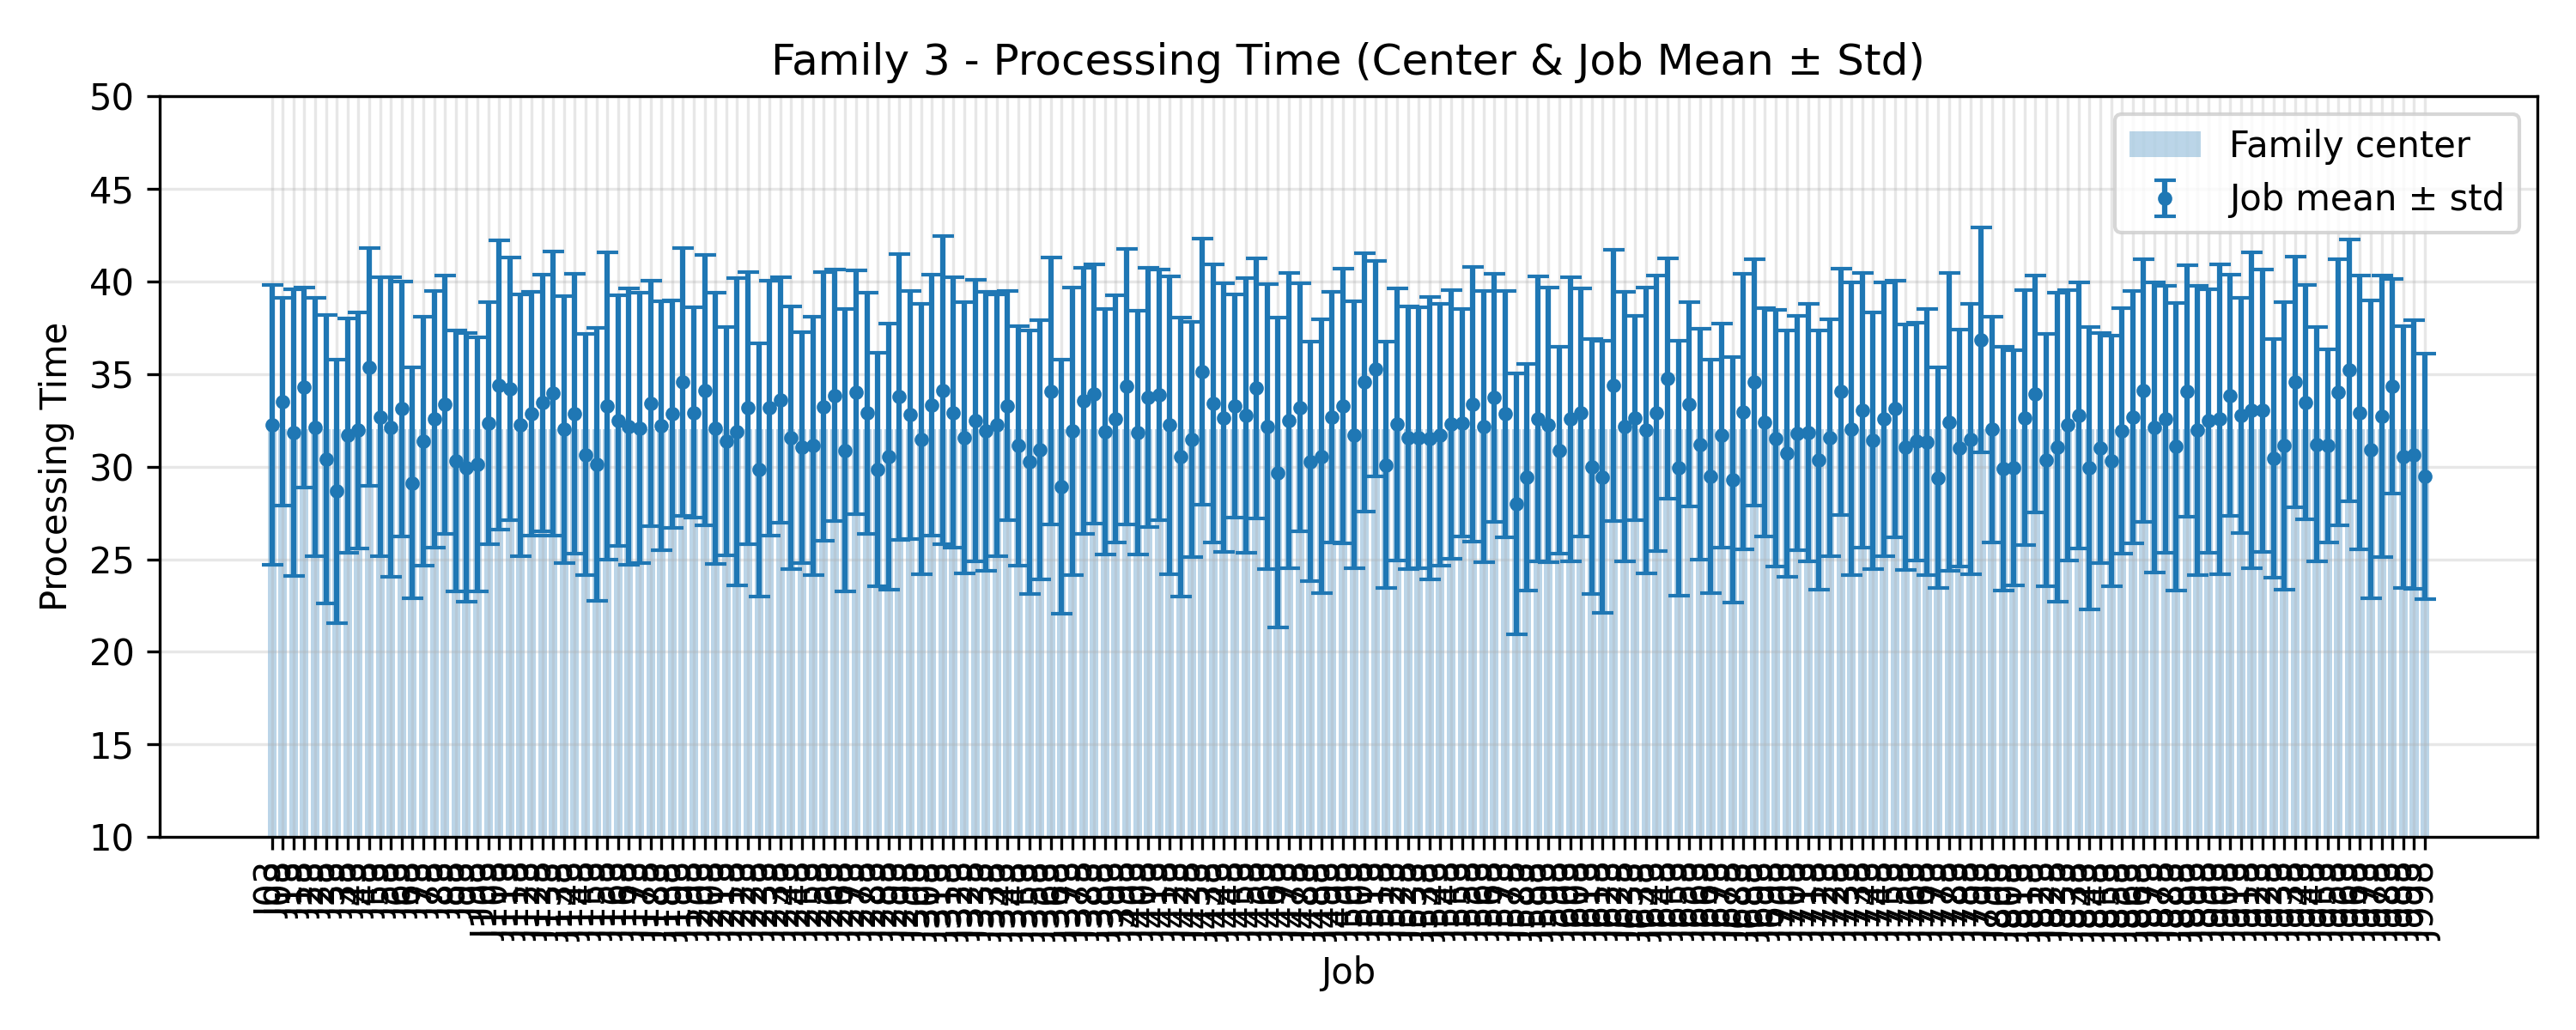

Data behind this chart, as committed beside it:
JobIndex, JobCode, MeanProcessingTime, StdProcessingTime, FamilyCenter
3, J03, 32.24, 7.543, 32.0
8, J08, 33.52, 5.601, 32.0
13, J13, 31.84, 7.744, 32.0
18, J18, 34.28, 5.4, 32.0
23, J23, 32.12, 6.97, 32.0
28, J28, 30.4, 7.782, 32.0
33, J33, 28.68, 7.109, 32.0
38, J38, 31.68, 6.335, 32.0
43, J43, 31.96, 6.365, 32.0
48, J48, 35.36, 6.418, 32.0
53, J53, 32.68, 7.524, 32.0
58, J58, 32.12, 8.081, 32.0
63, J63, 33.12, 6.878, 32.0
68, J68, 29.12, 6.231, 32.0
73, J73, 31.36, 6.716, 32.0
78, J78, 32.56, 6.934, 32.0
83, J83, 33.36, 6.968, 32.0
88, J88, 30.32, 7.047, 32.0
93, J93, 29.96, 7.258, 32.0
98, J98, 30.12, 6.86, 32.0
103, J103, 32.36, 6.535, 32.0
108, J108, 34.4, 7.808, 32.0
113, J113, 34.2, 7.077, 32.0
118, J118, 32.24, 7.078, 32.0
123, J123, 32.84, 6.577, 32.0
128, J128, 33.44, 6.934, 32.0
133, J133, 33.96, 7.671, 32.0
138, J138, 32.0, 7.194, 32.0
143, J143, 32.84, 7.551, 32.0
148, J148, 30.64, 6.505, 32.0
153, J153, 30.12, 7.383, 32.0
158, J158, 33.28, 8.287, 32.0
163, J163, 32.48, 6.765, 32.0
168, J168, 32.16, 7.455, 32.0
173, J173, 32.08, 7.299, 32.0
178, J178, 33.4, 6.615, 32.0
183, J183, 32.2, 6.729, 32.0
188, J188, 32.84, 6.149, 32.0
193, J193, 34.56, 7.234, 32.0
198, J198, 32.92, 5.677, 32.0
203, J203, 34.12, 7.29, 32.0
208, J208, 32.08, 7.315, 32.0
213, J213, 31.36, 6.157, 32.0
218, J218, 31.88, 8.291, 32.0
223, J223, 33.16, 7.341, 32.0
228, J228, 29.84, 6.833, 32.0
233, J233, 33.16, 6.874, 32.0
238, J238, 33.6, 6.609, 32.0
243, J243, 31.56, 7.111, 32.0
248, J248, 31.04, 6.232, 32.0
253, J253, 31.12, 6.965, 32.0
258, J258, 33.24, 7.257, 32.0
263, J263, 33.84, 6.786, 32.0
268, J268, 30.88, 7.628, 32.0
273, J273, 34.0, 6.573, 32.0
278, J278, 32.88, 6.526, 32.0
283, J283, 29.84, 6.304, 32.0
288, J288, 30.56, 7.184, 32.0
293, J293, 33.76, 7.706, 32.0
298, J298, 32.8, 6.687, 32.0
... 140 more rows
